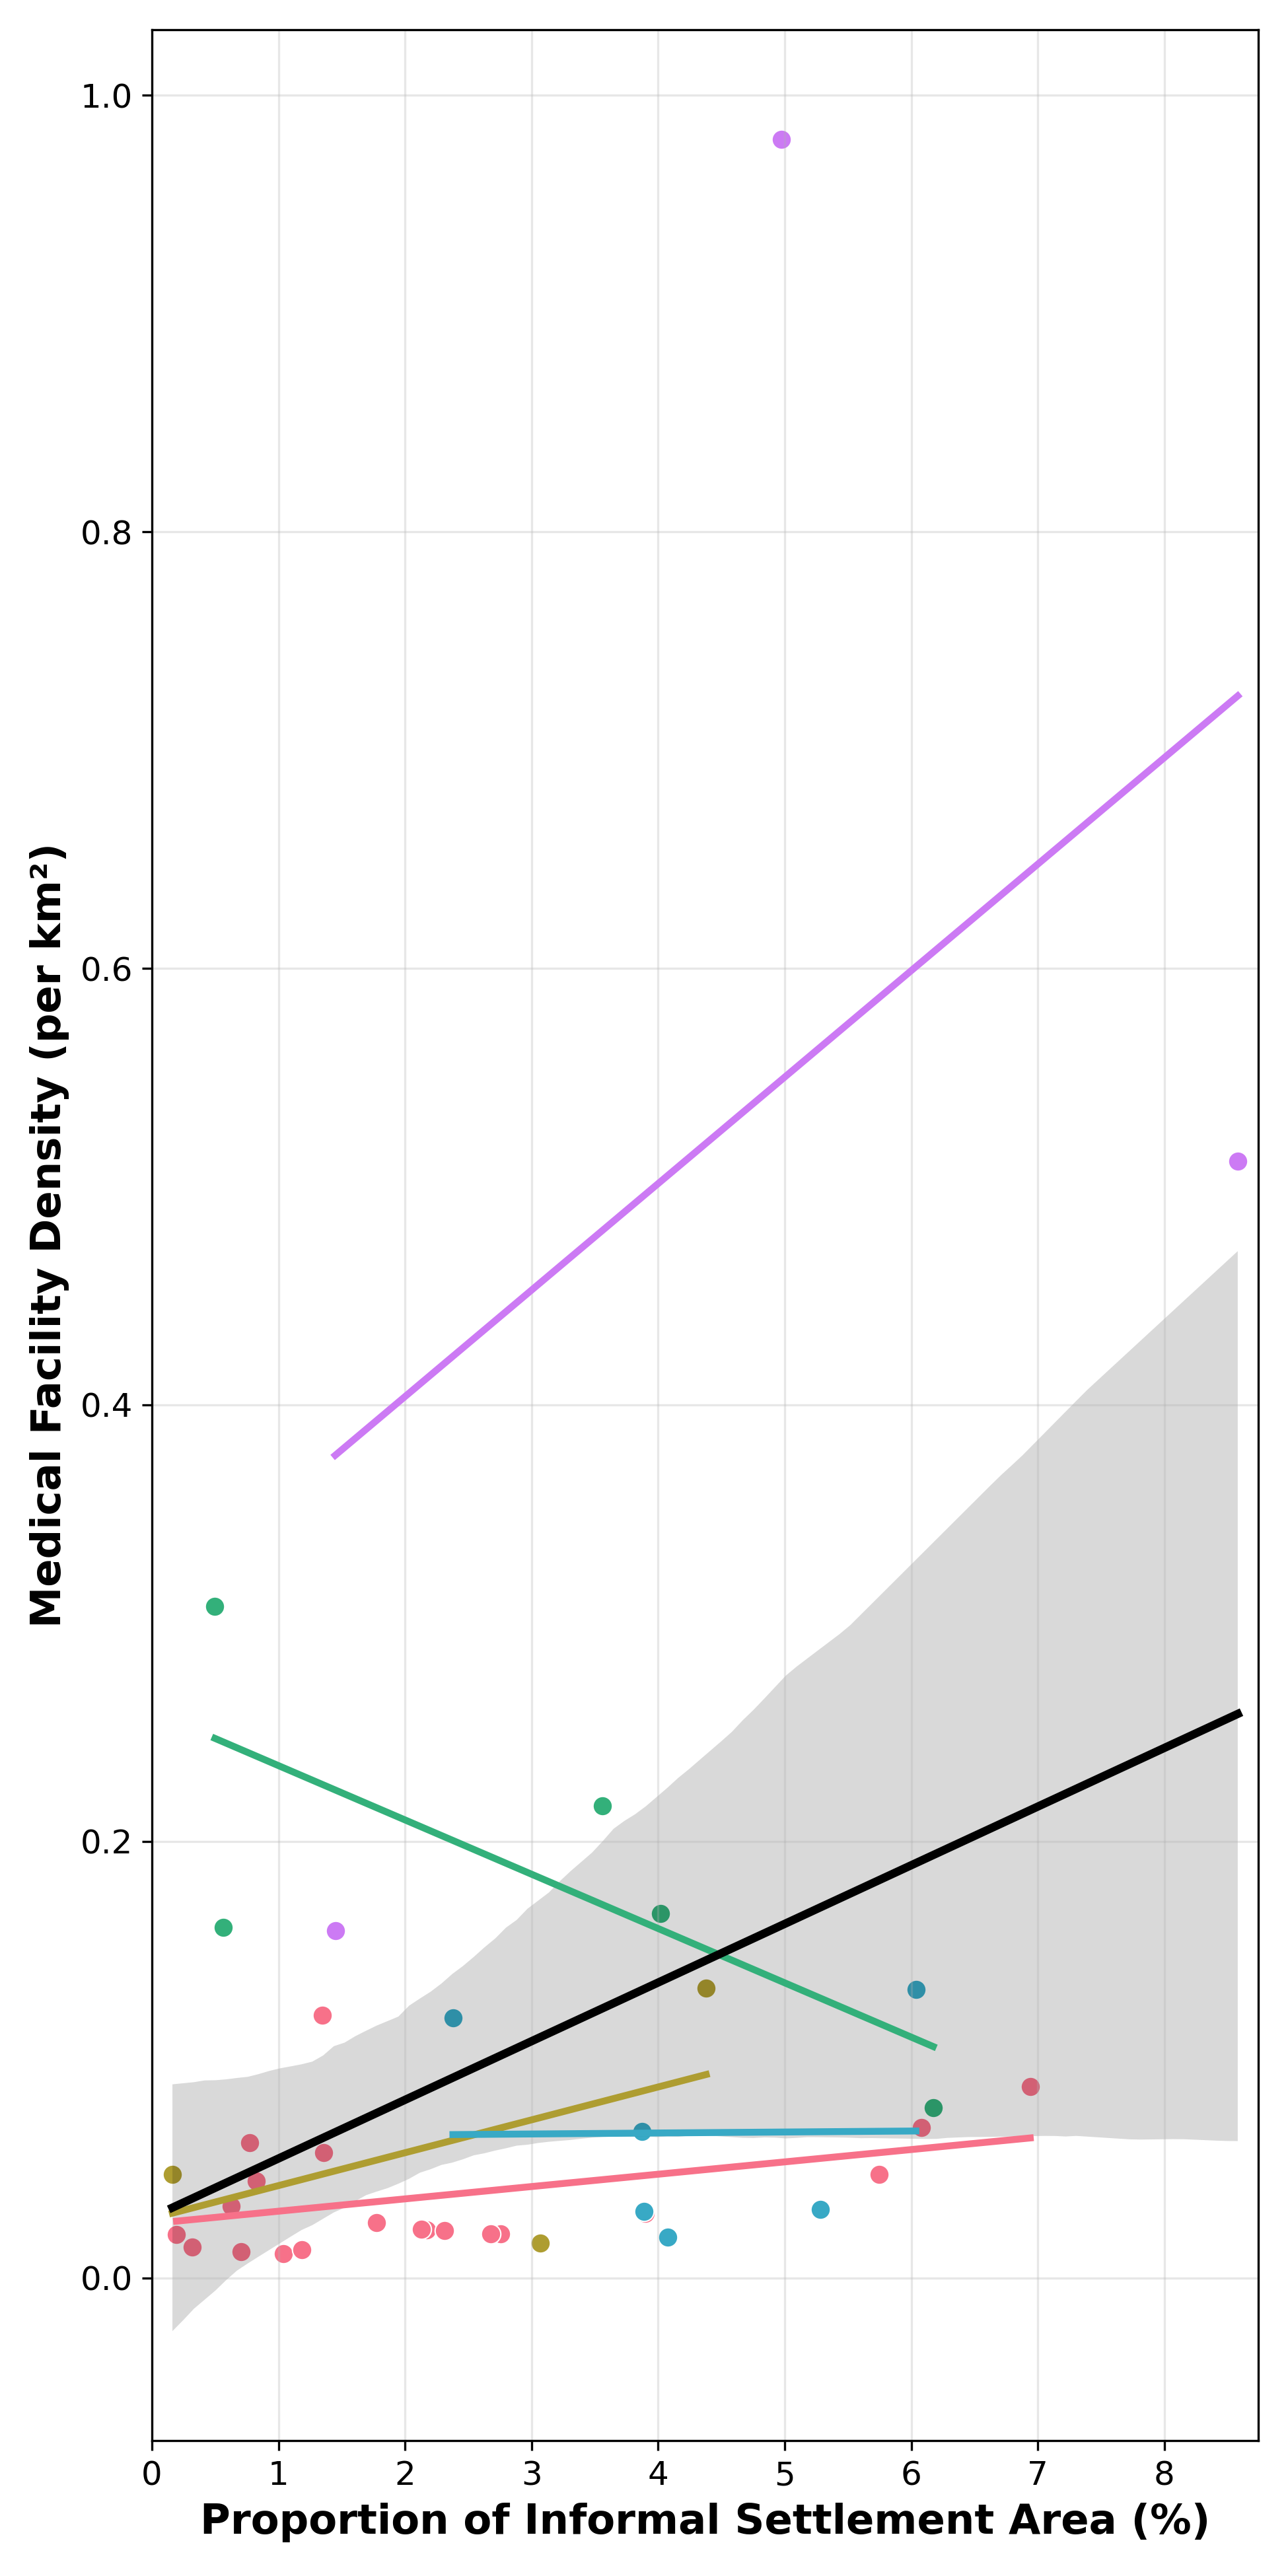

Recreate this plot in Python.
import pandas as pd
import matplotlib.pyplot as plt
import seaborn as sns
import numpy as np
from scipy import stats


def load_regional_data(filepath):
    """
    从 Excel 文件中加载区域数据。
    文件结构应与示例一致：Sheet1 中，每个区域以一行区域名称开始，
    随后是该区域的城市数据行（城市名、非正规住区比例、医疗设施密度），
    区域之间由空行分隔。
    """
    # 读取 Excel 文件
    try:
        df_raw = pd.read_excel(filepath, sheet_name=0, header=None, dtype=str, engine='openpyxl')
    except:
        try:
            df_raw = pd.read_excel(filepath, sheet_name=0, header=None, dtype=str, engine='xlrd')
        except:
            df_raw = pd.read_excel(filepath, sheet_name=0, header=None, dtype=str)

    data_records = []
    current_region = None

    for idx, row in df_raw.iterrows():
        # 获取 A、B、C 列的值
        a_val = str(row[0]).strip() if pd.notna(row[0]) else ''
        b_val = str(row[1]).strip() if pd.notna(row[1]) else ''
        c_val = str(row[2]).strip() if pd.notna(row[2]) else ''

        # 跳过完全空的行
        if not a_val and not b_val and not c_val:
            continue

        # 检查是否是区域标题行
        if a_val and ('proportion' in b_val.lower() or 'informal' in b_val.lower() or
                      'medical' in c_val.lower() or 'density' in c_val.lower()):
            current_region = a_val
            continue

        # 检查是否是数据行
        if a_val and b_val and c_val and current_region:
            try:
                informal = float(b_val)
                medical = float(c_val)

                if informal >= 0 and medical >= 0:
                    data_records.append({
                        'Region': current_region,
                        'City': a_val,
                        'Informal_Settlement': informal,
                        'Medical_Density': medical
                    })
            except ValueError:
                continue

    df = pd.DataFrame(data_records)
    return df


def plot_regression_lines_only(df):
    """
    绘制子区域回归线（不带置信区间）和带置信区间的全局回归线。
    不显示散点。回归线限制在实际数据范围内。
    """
    if len(df) == 0:
        print("没有数据可绘制")
        return

    # 设置绘图风格
    # sns.set_style('whitegrid')
    plt.figure(figsize=(6.5, 13))

    # 获取唯一的区域列表
    regions = df['Region'].unique()
    print(f"发现的区域: {list(regions)}")

    # 使用调色板 - 为每个区域分配不同颜色
    palette = sns.color_palette('husl', n_colors=len(regions))
    color_map = {region: palette[i] for i, region in enumerate(regions)}

    # 存储每个区域的回归统计信息
    regression_stats = []

    # 获取整体数据范围
    x_min, x_max = df['Informal_Settlement'].min(), df['Informal_Settlement'].max()

    # 为每个区域绘制回归线（不带置信区间）
    for region in regions:
        subset = df[df['Region'] == region]

        if len(subset) < 2:  # 至少需要2个点才能计算回归
            print(f"警告: {region} 只有 {len(subset)} 个数据点，无法绘制回归线")
            continue

        # 计算线性回归
        slope, intercept, r_value, p_value, std_err = stats.linregress(
            subset['Informal_Settlement'], subset['Medical_Density'])
        r_squared = r_value ** 2

        # 获取该区域的数据范围
        region_x_min, region_x_max = subset['Informal_Settlement'].min(), subset['Informal_Settlement'].max()
        # 只在该区域数据范围内生成x值
        # region_x_range = np.linspace(x_min, x_max, 100)
        region_x_range = np.linspace(region_x_min, region_x_max, 100)

        # 计算回归线
        y_line = slope * region_x_range + intercept

        # 先画散点
        plt.scatter(
            subset['Informal_Settlement'],
            subset['Medical_Density'],
            color=color_map[region],
            alpha=1,
            s=50,
            edgecolor='white',
            linewidth=0.5
        )

        # 绘制回归线（不带置信区间）- 只在该区域数据范围内
        plt.plot(region_x_range, y_line,
                 color=color_map[region],
                 linewidth=2.5,
                 label=f'{region} (R={r_value:.3f})')       # n={len(subset)},

        regression_stats.append({
            'Region': region,
            'n': len(subset),
            'Slope': slope,
            'Intercept': intercept,
            'R²': r_squared,
            'P-value': p_value,
            'Std_Error': std_err,
            'X_min': region_x_min,
            'X_max': region_x_max,
            'Y_min': np.min(y_line),
            'Y_max': np.max(y_line)
        })

    # 计算全局回归统计
    global_slope, global_intercept, global_r, global_p, global_std = stats.linregress(
        df['Informal_Settlement'], df['Medical_Density'])
    global_r2 = global_r ** 2

    # 计算全局回归的置信区间
    n = len(df)
    x_mean = np.mean(df['Informal_Settlement'])
    x_var = np.var(df['Informal_Settlement'], ddof=1)
    se_slope = global_std / np.sqrt(x_var * (n - 1))

    # 在整体数据范围内生成x值
    x_global = np.linspace(x_min, x_max, 100)
    y_global = global_slope * x_global + global_intercept

    # 计算置信区间
    t_value = stats.t.ppf(0.975, n - 2)  # 95% 置信区间的 t 值
    y_pred_se = np.sqrt(global_std ** 2 * (1 / n + (x_global - x_mean) ** 2 / ((n - 1) * x_var)))
    ci_upper = y_global + t_value * y_pred_se
    ci_lower = y_global - t_value * y_pred_se

    # 绘制全局回归线
    plt.plot(x_global, y_global,
             color='black',
             linewidth=3,
             label=f'Global trend (n={n}, R={global_r:.3f})')

    # 绘制全局回归线
    sns.regplot(x='Informal_Settlement', y='Medical_Density', data=df,
                scatter=False,
                ci=95,
                line_kws={'color': 'black', 'linewidth': 0, 'label': f'Global trend (n={len(df)})'},
                scatter_kws={'alpha': 0}
                )

    # 绘制置信区间阴影
    # plt.fill_between(x_global, ci_lower, ci_upper,
    #                  color='gray', alpha=0.5,
    #                  label='95% Confidence Interval')

    # 设置标题和轴标签
    # plt.title('Regional Regression Lines and Global Trend\nwith 95% Confidence Interval',
    #           fontsize=14, fontweight='bold')
    plt.xlabel('Proportion of Informal Settlement Area (%)', fontsize=15, fontweight='bold')
    plt.ylabel('Medical Facility Density (per km²)', fontsize=15, fontweight='bold')

    # 添加网格
    plt.grid(True, alpha=0.3)

    # 设置x轴从0开始（如果最小值接近0）
    # if x_min > 0 and x_min < 1:
    #     plt.xlim(left=0)
    # else:
    #     plt.xlim(left=max(0, x_min - 0.1))
    # plt.xlim(right=x_max)
    plt.xlim(0, x_max + x_min)
    plt.xticks(fontsize=12)
    plt.yticks(fontsize=12)

    # 图例 - 放在图外右侧
    # plt.legend(bbox_to_anchor=(1.05, 1), loc='upper left', title='Region', fontsize=12)
    # plt.legend(loc='upper left', title_fontsize=12, fontsize=12, title='Region')
    plt.tight_layout()
    # plt.show()
    plt.savefig(r"C:\Users\k\Desktop\slum\paper\Nature-2\data\Pic\fig1\fig1d.png",
                dpi=300, transparent=True)
    plt.close()

    # 打印详细统计信息
    print("\n" + "=" * 60)
    print("各子区域回归分析统计")
    print("=" * 60)

    # 创建统计表格
    stats_df = pd.DataFrame(regression_stats)
    stats_df = stats_df.round(4)
    # stats_df.to_excel(r'C:\Users\k\Desktop\slum\paper\Nature-2\data\Pic\fig1\regress.xlsx')
    print(stats_df.to_string(index=False))

    # 打印全局统计
    print("\n" + "=" * 60)
    print("全局回归分析统计")
    print("=" * 60)
    print(f"总城市数: {n}")
    print(f"全局斜率: {global_slope:.4f}")
    print(f"全局截距: {global_intercept:.4f}")
    print(f"全局R²: {global_r2:.4f}")
    print(f"全局P值: {global_p:.4f}")
    print(f"全局标准误: {global_std:.4f}")
    print(f"数据范围: {x_min:.3f} - {x_max:.3f}")

    # 打印每个区域的详细统计
    print("\n" + "=" * 60)
    print("各区域数据统计")
    print("=" * 60)
    for region in regions:
        subset = df[df['Region'] == region]
        print(f"\n{region}:")
        print(f"  城市数量: {len(subset)}")
        print(
            f"  非正规住区比例范围: {subset['Informal_Settlement'].min():.3f} - {subset['Informal_Settlement'].max():.3f}")
        print(f"  医疗设施密度范围: {subset['Medical_Density'].min():.6f} - {subset['Medical_Density'].max():.6f}")


# 使用示例
if __name__ == '__main__':
    # 请将文件路径替换为您的实际路径
    file_path = r"C:\Users\k\Desktop\slum\paper\Nature-2\data\Pic\fig1\fig1d.density_proportion.xlsx"  # 修改为您的文件路径

    df = load_regional_data(file_path)

    print("\n" + "=" * 50)
    print("数据加载成功！")
    print("=" * 50)
    print(f"总城市数: {len(df)}")
    print("\n数据区域分布：")
    print(df['Region'].value_counts())
    plot_regression_lines_only(df)
